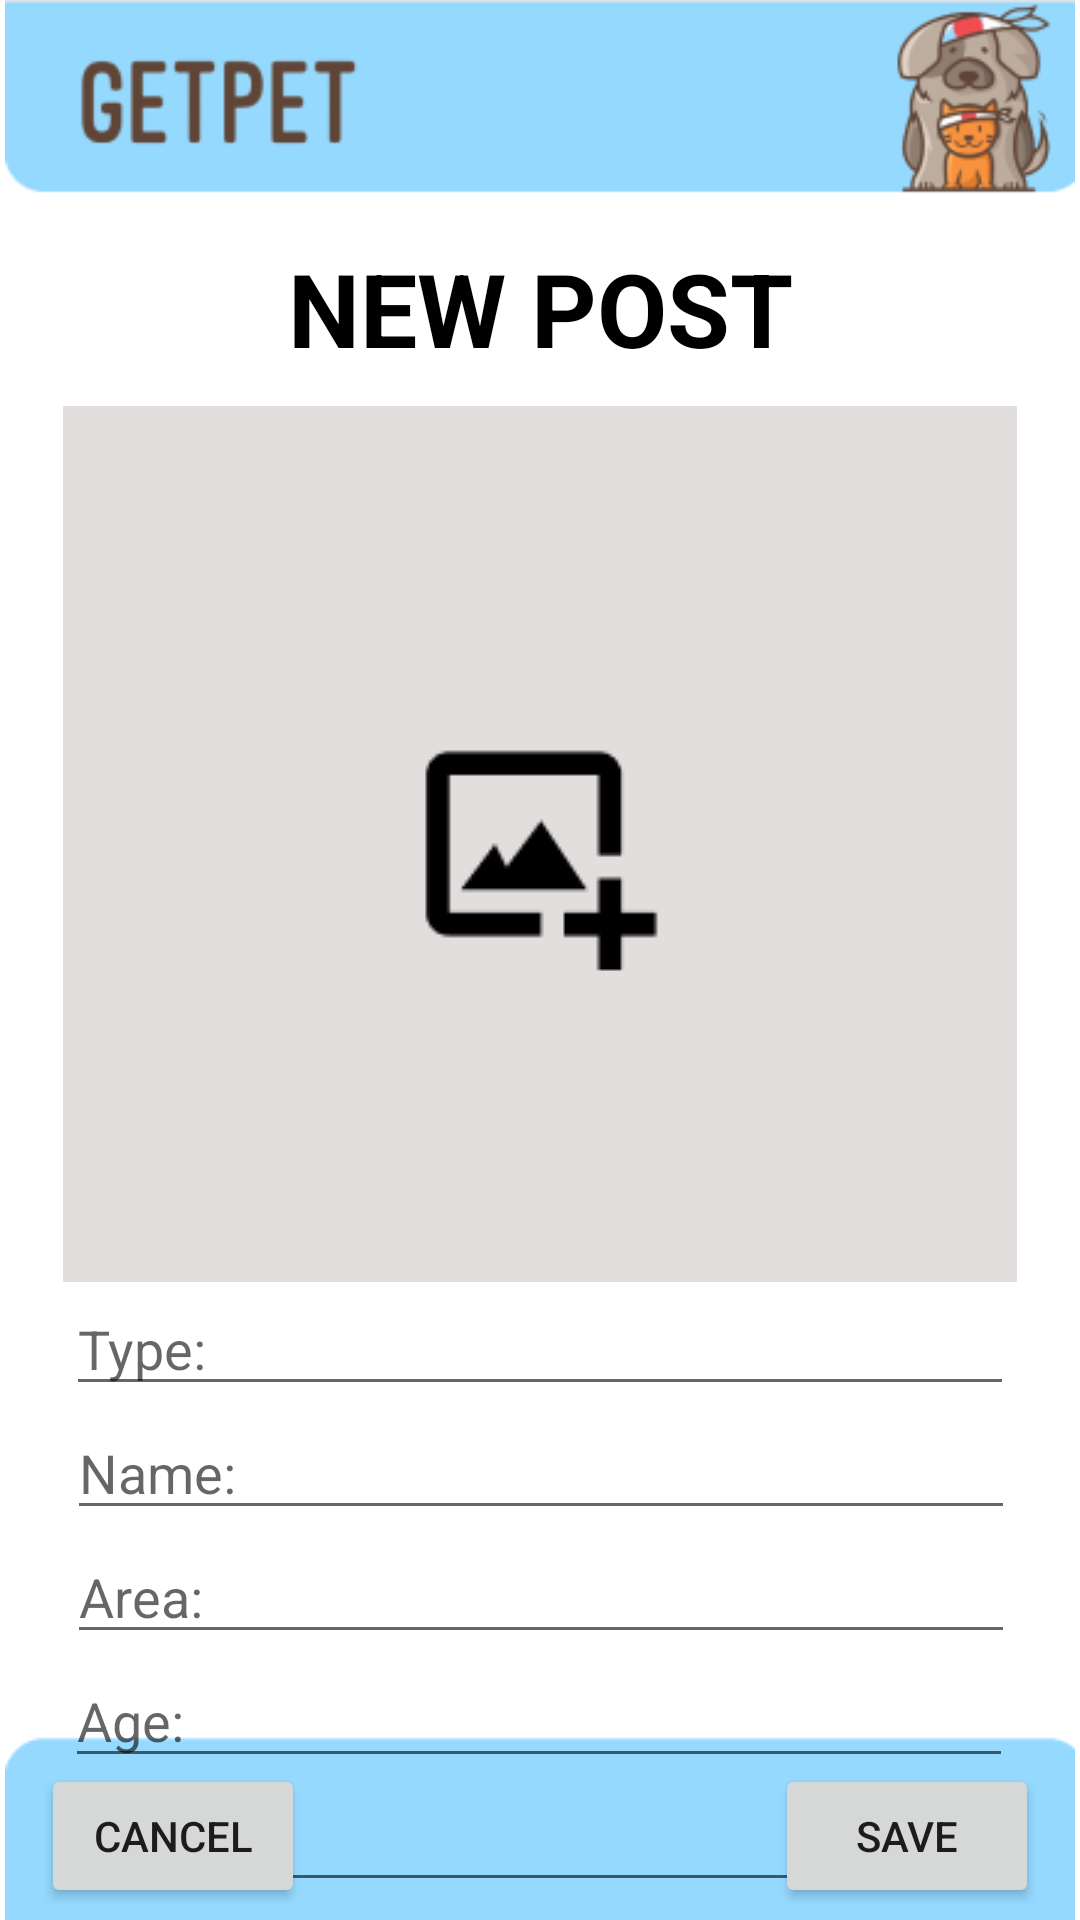

Here is an Android app screen rendered from its layout file. Give the layout XML and the strings, colors and styles it references.
<!-- AndroidManifest.xml: application theme Theme.GetPet -->
<!-- res/layout/fragment_add_post_.xml -->
<?xml version="1.0" encoding="utf-8"?>
<FrameLayout
    xmlns:android="http://schemas.android.com/apk/res/android"
    xmlns:app="http://schemas.android.com/apk/res-auto"
    xmlns:tools="http://schemas.android.com/tools"
    android:layout_width="match_parent"
    android:layout_height="match_parent"
    tools:context=".addPost_Fragment">

    <androidx.constraintlayout.widget.ConstraintLayout
        android:layout_width="match_parent"
        android:layout_height="match_parent">


        <ImageView
            android:id="@+id/addPost_btn"
            android:layout_width="wrap_content"
            android:layout_height="wrap_content"
            android:src="@drawable/page"
            app:layout_constraintBottom_toBottomOf="parent"
            app:layout_constraintEnd_toEndOf="parent"
            app:layout_constraintHorizontal_bias="0.0"
            app:layout_constraintStart_toStartOf="parent"
            app:layout_constraintTop_toTopOf="parent"
            app:layout_constraintVertical_bias="1.0" />

        <EditText
            android:id="@+id/type"
            android:layout_width="316dp"
            android:layout_height="wrap_content"
            android:layout_alignParentStart="true"
            android:layout_alignParentEnd="true"
            android:layout_alignParentBottom="true"
            android:inputType="text"
            android:hint="Type:"
            app:layout_constraintEnd_toEndOf="parent"
            app:layout_constraintStart_toStartOf="parent"
            app:layout_constraintTop_toBottomOf="@+id/imageButton">

        </EditText>


        <EditText
            android:id="@+id/Name"
            android:layout_width="316dp"
            android:layout_height="wrap_content"
            android:layout_alignParentStart="true"
            android:layout_alignParentEnd="true"
            android:layout_alignParentBottom="true"
            android:inputType="text"
            android:hint="Name:"
            app:layout_constraintEnd_toEndOf="parent"
            app:layout_constraintHorizontal_bias="0.505"
            app:layout_constraintStart_toStartOf="parent"
            app:layout_constraintTop_toBottomOf="@+id/type">

        </EditText>

        <EditText
            android:id="@+id/age"
            android:layout_width="316dp"
            android:layout_height="wrap_content"
            android:layout_alignParentStart="true"
            android:layout_alignParentEnd="true"
            android:layout_alignParentBottom="true"
            android:inputType="number"
            android:hint="Age:"
            app:layout_constraintEnd_toEndOf="parent"
            app:layout_constraintHorizontal_bias="0.494"
            app:layout_constraintStart_toStartOf="parent"
            app:layout_constraintTop_toBottomOf="@+id/area">

        </EditText>

        <EditText
            android:id="@+id/contact"
            android:layout_width="316dp"
            android:layout_height="wrap_content"
            android:layout_alignParentStart="true"
            android:layout_alignParentEnd="true"
            android:layout_alignParentBottom="true"
            android:inputType="phone"
            android:hint="Contact:"
            app:layout_constraintEnd_toEndOf="parent"
            app:layout_constraintHorizontal_bias="0.515"
            app:layout_constraintStart_toStartOf="parent"
            app:layout_constraintTop_toBottomOf="@+id/age">

        </EditText>

        <EditText
            android:id="@+id/area"
            android:layout_width="316dp"
            android:layout_height="wrap_content"
            android:layout_alignParentStart="true"
            android:layout_alignParentEnd="true"
            android:layout_alignParentBottom="true"
            android:inputType="text"
            android:hint="Area:"
            app:layout_constraintEnd_toEndOf="parent"
            app:layout_constraintHorizontal_bias="0.505"
            app:layout_constraintStart_toStartOf="parent"
            app:layout_constraintTop_toBottomOf="@+id/Name">

        </EditText>

        <Button
            android:id="@+id/cancel_btn"
            android:layout_width="wrap_content"
            android:layout_height="wrap_content"
            android:layout_marginBottom="4dp"
            android:text="cancel"
            app:layout_constraintBottom_toBottomOf="parent"
            app:layout_constraintEnd_toEndOf="parent"
            app:layout_constraintHorizontal_bias="0.05"
            app:layout_constraintStart_toStartOf="parent" />

        <Button
            android:id="@+id/save_btn"
            android:layout_width="wrap_content"
            android:layout_height="wrap_content"
            android:layout_marginBottom="4dp"
            android:text="save"
            app:layout_constraintBottom_toBottomOf="parent"
            app:layout_constraintEnd_toEndOf="parent"
            app:layout_constraintHorizontal_bias="0.95"
            app:layout_constraintStart_toStartOf="parent" />

        <TextView
            android:id="@+id/text_NewPost"
            android:layout_width="wrap_content"
            android:layout_height="wrap_content"
            android:layout_marginTop="80dp"
            android:text="NEW POST"
            android:textColor="#000000"
            android:textSize="34sp"
            android:textStyle="bold"
            app:layout_constraintEnd_toEndOf="parent"
            app:layout_constraintStart_toStartOf="parent"
            app:layout_constraintTop_toTopOf="parent" />

        <ImageButton
            android:id="@+id/imageButton"
            android:layout_width="318dp"
            android:layout_height="292dp"
            android:layout_marginTop="10dp"
            android:src="@drawable/addp"
            app:layout_constraintEnd_toEndOf="parent"
            app:layout_constraintStart_toStartOf="parent"
            app:layout_constraintTop_toBottomOf="@+id/text_NewPost" />
    </androidx.constraintlayout.widget.ConstraintLayout>
</FrameLayout>
<!-- resources referenced by this layout -->
<resources>
  <!-- drawable addp: png bitmap (drawable-v24, 2337 bytes) -->
  <!-- drawable page: png bitmap (drawable-v24, 19478 bytes) -->
  <style name="Theme.GetPet" parent="Theme.MaterialComponents.DayNight.DarkActionBar">
          
          <item name="colorPrimary">#95D9FF</item>
          <item name="colorPrimaryVariant">@color/grey</item>
          <item name="colorOnPrimary">@color/white</item>
          
          <item name="colorSecondary">@color/teal_200</item>
          <item name="colorSecondaryVariant">@color/teal_700</item>
          <item name="colorOnSecondary">@color/black</item>
          
          <item name="android:statusBarColor" tools:targetApi="l">?attr/colorPrimaryVariant</item>
          
      </style>
  <color name="grey">#C0C0C0</color>
  <color name="white">#FFFFFFFF</color>
  <color name="teal_200">#FF03DAC5</color>
  <color name="teal_700">#FF018786</color>
  <color name="black">#FF000000</color>
</resources>
